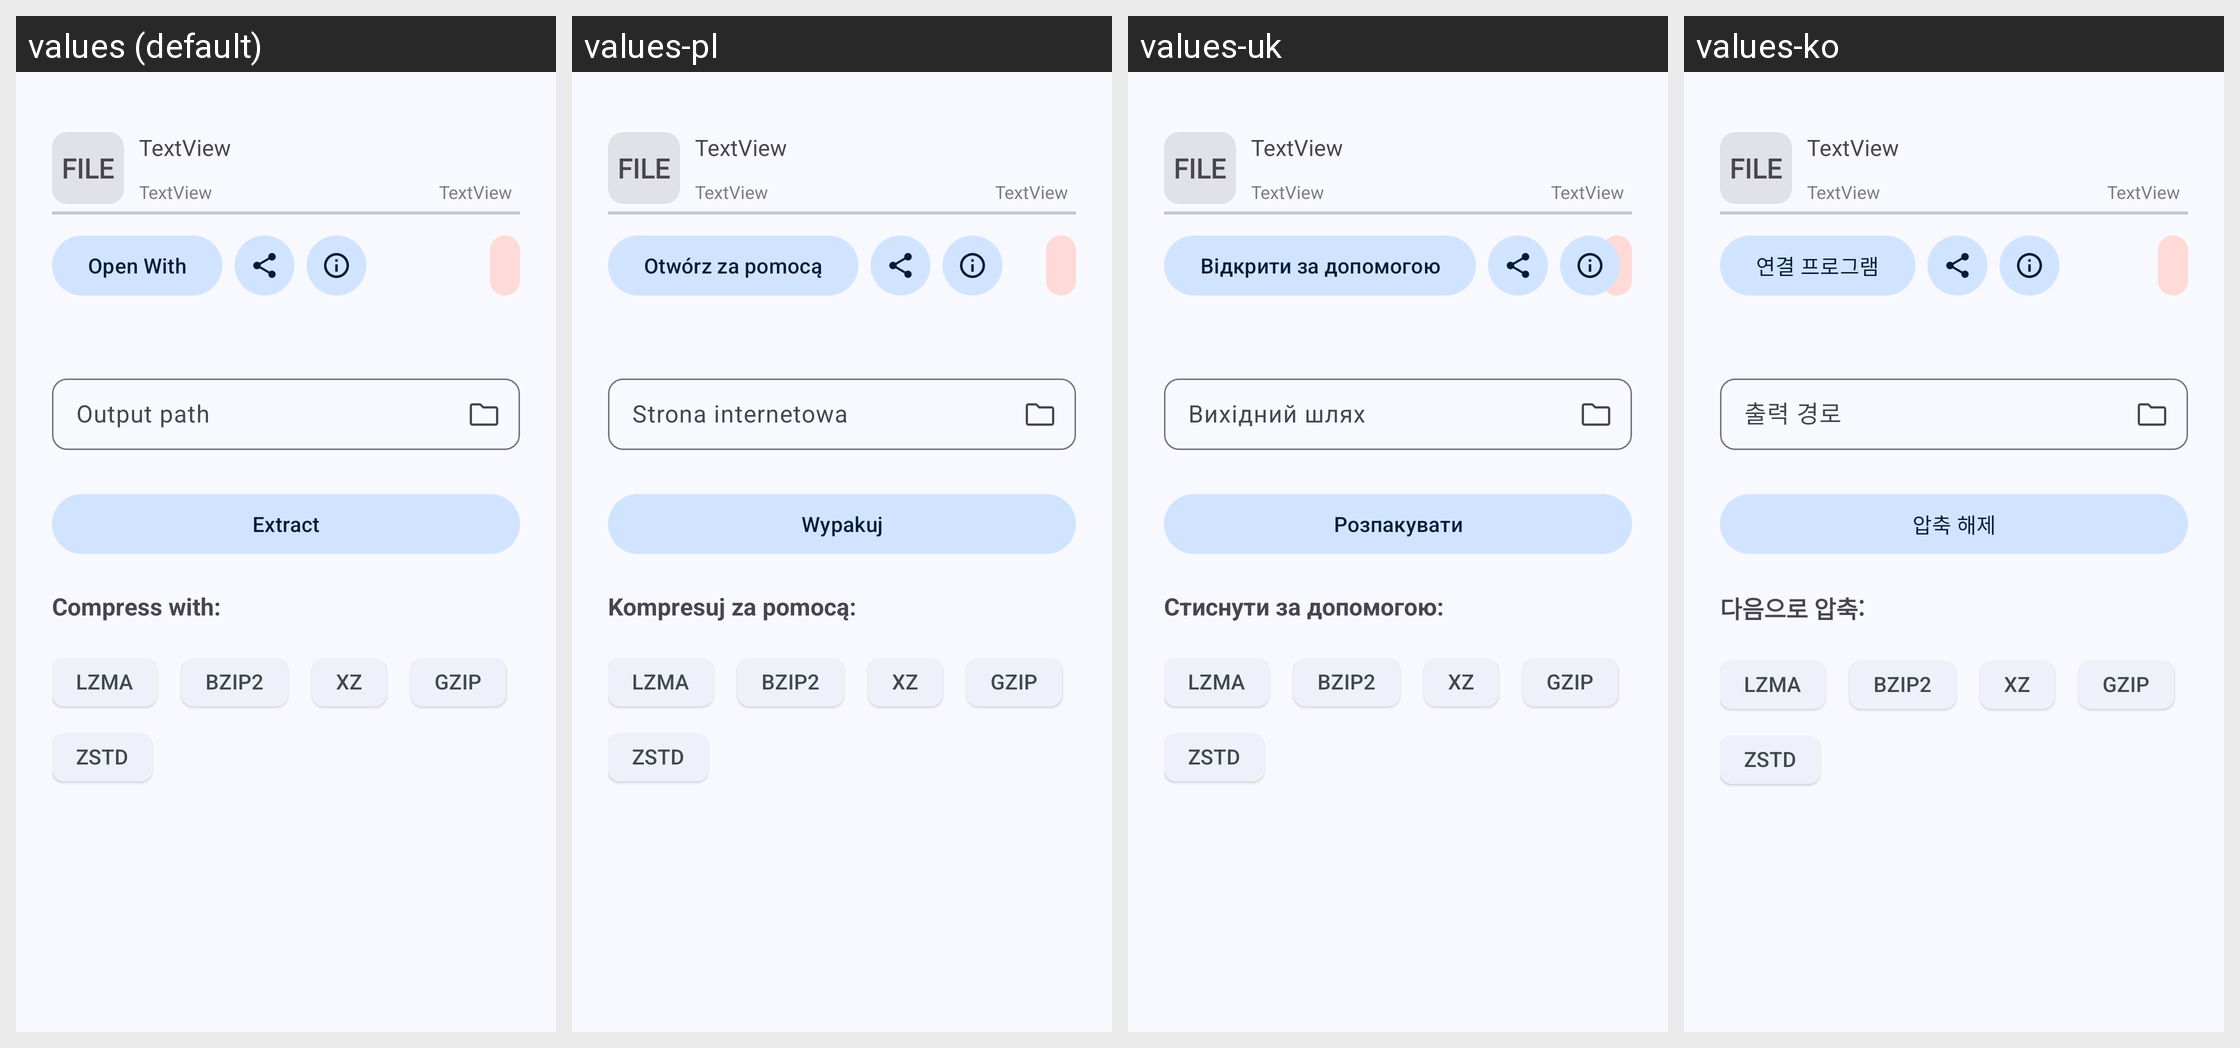

Here is an Android app screen in its default locale and in the app's own translations. Write out the translated-string differences for the strings that appear on this screen.
Android screen res/layout/bottom_sheet_compressor_archive.xml rendered under 4 locales, left to right: values (default), values-pl, values-uk, values-ko. Device: Nexus 5 (rendered at 1080×1920; each locale shown at half size, 540×960, under a caption strip naming it); theme AppTheme.
Other locales in the repository, not shown: values-ar, values-bg, values-de, values-en-rUS, values-es, values-fa, values-fr, values-hi, values-id, values-in, values-it, values-kab, values-ml, values-nb-rNO, values-pt, values-pt-rBR, values-ru, values-ta, values-tr, values-vi, values-zh-rCN, values-zh-rTW.
Strings drawn on this screen, with the default value and each locale's value (text and hints the layout hard-codes, and strings that could not be matched under every locale, appear in the picture but are not listed):

open_with
  values: Open With
  values-pl: Otwórz za pomocą
  values-uk: Відкрити за допомогою
  values-ko: 연결 프로그램

output_path
  values: Output path
  values-pl: Strona internetowa
  values-uk: Вихідний шлях
  values-ko: 출력 경로

extract
  values: Extract
  values-pl: Wypakuj
  values-uk: Розпакувати
  values-ko: 압축 해제

compress_with
  values: Compress with:
  values-pl: Kompresuj za pomocą:
  values-uk: Стиснути за допомогою:
  values-ko: 다음으로 압축:

lzma
  values: LZMA
  values-pl: LZMA  [not translated; the default value is used]
  values-uk: LZMA  [not translated; the default value is used]
  values-ko: LZMA  [not translated; the default value is used]

bzip2
  values: BZIP2
  values-pl: BZIP2  [not translated; the default value is used]
  values-uk: BZIP2  [not translated; the default value is used]
  values-ko: BZIP2  [not translated; the default value is used]

xz
  values: XZ
  values-pl: XZ  [not translated; the default value is used]
  values-uk: XZ  [not translated; the default value is used]
  values-ko: XZ  [not translated; the default value is used]

gzip
  values: GZIP
  values-pl: GZIP  [not translated; the default value is used]
  values-uk: GZIP  [not translated; the default value is used]
  values-ko: GZIP  [not translated; the default value is used]

zstd
  values: ZSTD
  values-pl: ZSTD  [not translated; the default value is used]
  values-uk: ZSTD  [not translated; the default value is used]
  values-ko: ZSTD  [not translated; the default value is used]
